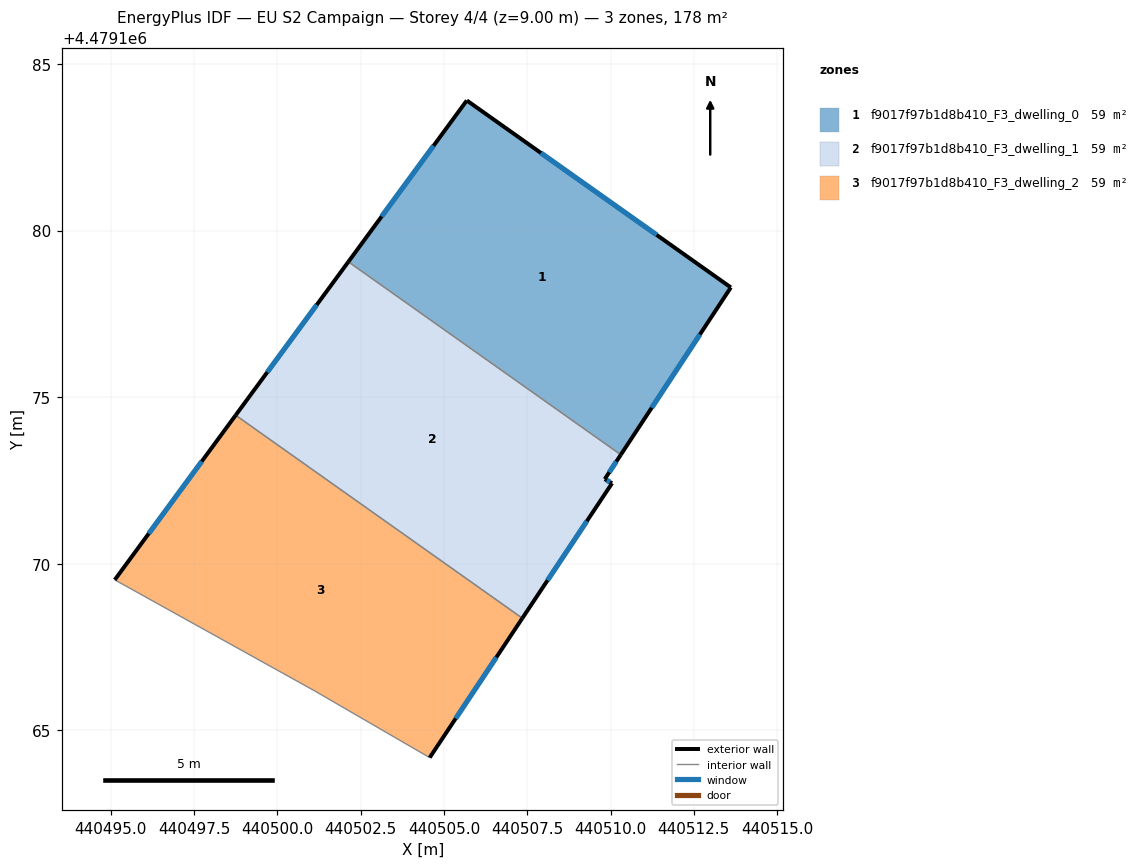
=== STOREY PLAN SPEC (per zone: floor XY polygon, exterior-wall plan segments, windows/doors) ===
zone 1: f9017f97b1d8b410_F3_dwelling_0  (59.3 m²)
  floor: (440510.31, 4479173.27) (440513.61, 4479178.29) (440505.68, 4479183.91) (440502.13, 4479179.06)
  exterior wall: (440502.13, 4479179.06) – (440505.68, 4479183.91)  [6.0 m]
    window: (440503.13, 4479180.42) – (440504.69, 4479182.54)  [3.5 m²]
  exterior wall: (440505.68, 4479183.91) – (440513.61, 4479178.29)  [9.7 m]
    window: (440507.91, 4479182.33) – (440511.38, 4479179.87)  [5.6 m²]
  exterior wall: (440513.61, 4479178.29) – (440510.31, 4479173.27)  [6.0 m]
    window: (440512.68, 4479176.88) – (440511.23, 4479174.68)  [3.5 m²]
  interior walls: 1
zone 2: f9017f97b1d8b410_F3_dwelling_1  (59.3 m²)
  floor: (440507.35, 4479168.36) (440510.04, 4479172.41) (440509.83, 4479172.54) (440510.31, 4479173.27) (440502.13, 4479179.06) (440498.74, 4479174.46)
  exterior wall: (440498.74, 4479174.46) – (440502.13, 4479179.06)  [5.7 m]
    window: (440499.70, 4479175.75) – (440501.18, 4479177.77)  [3.3 m²]
  exterior wall: (440510.31, 4479173.27) – (440509.83, 4479172.54)  [0.9 m]
    window: (440510.17, 4479173.06) – (440509.96, 4479172.74)  [0.5 m²]
  exterior wall: (440509.83, 4479172.54) – (440510.04, 4479172.41)  [0.3 m]
    window: (440509.89, 4479172.50) – (440509.98, 4479172.45)  [0.1 m²]
  exterior wall: (440510.04, 4479172.41) – (440507.35, 4479168.36)  [4.9 m]
    window: (440509.29, 4479171.28) – (440508.11, 4479169.50)  [2.8 m²]
  interior walls: 2
zone 3: f9017f97b1d8b410_F3_dwelling_2  (59.3 m²)
  floor: (440504.57, 4479164.18) (440507.35, 4479168.36) (440498.74, 4479174.46) (440495.11, 4479169.51) (440501.12, 4479166.18)
  exterior wall: (440495.11, 4479169.51) – (440498.74, 4479174.46)  [6.1 m]
    window: (440496.13, 4479170.90) – (440497.73, 4479173.07)  [3.5 m²]
  exterior wall: (440507.35, 4479168.36) – (440504.57, 4479164.18)  [5.0 m]
    window: (440506.57, 4479167.19) – (440505.35, 4479165.35)  [2.9 m²]
  interior walls: 3

=== DERIVED (storey summary) ===
Building: EU S2 Campaign
Storey: 4 of 4  (floor level z = 9.00 m)
Storey gross floor area: 177.8 m²
Zones on this storey: 3
  - f9017f97b1d8b410_F3_dwelling_0: floor 59.3 m²; exterior wall 21.7 m (65.2 m²); 3 window(s) 12.5 m²; WWR 19.2%
  - f9017f97b1d8b410_F3_dwelling_1: floor 59.3 m²; exterior wall 11.7 m (35.1 m²); 4 window(s) 6.7 m²; WWR 19.2%
  - f9017f97b1d8b410_F3_dwelling_2: floor 59.3 m²; exterior wall 11.2 m (33.5 m²); 2 window(s) 6.4 m²; WWR 19.2%
Zone adjacency (shared interzone walls):
  - f9017f97b1d8b410_F3_dwelling_0 ↔ f9017f97b1d8b410_F3_dwelling_1
  - f9017f97b1d8b410_F3_dwelling_1 ↔ f9017f97b1d8b410_F3_dwelling_2